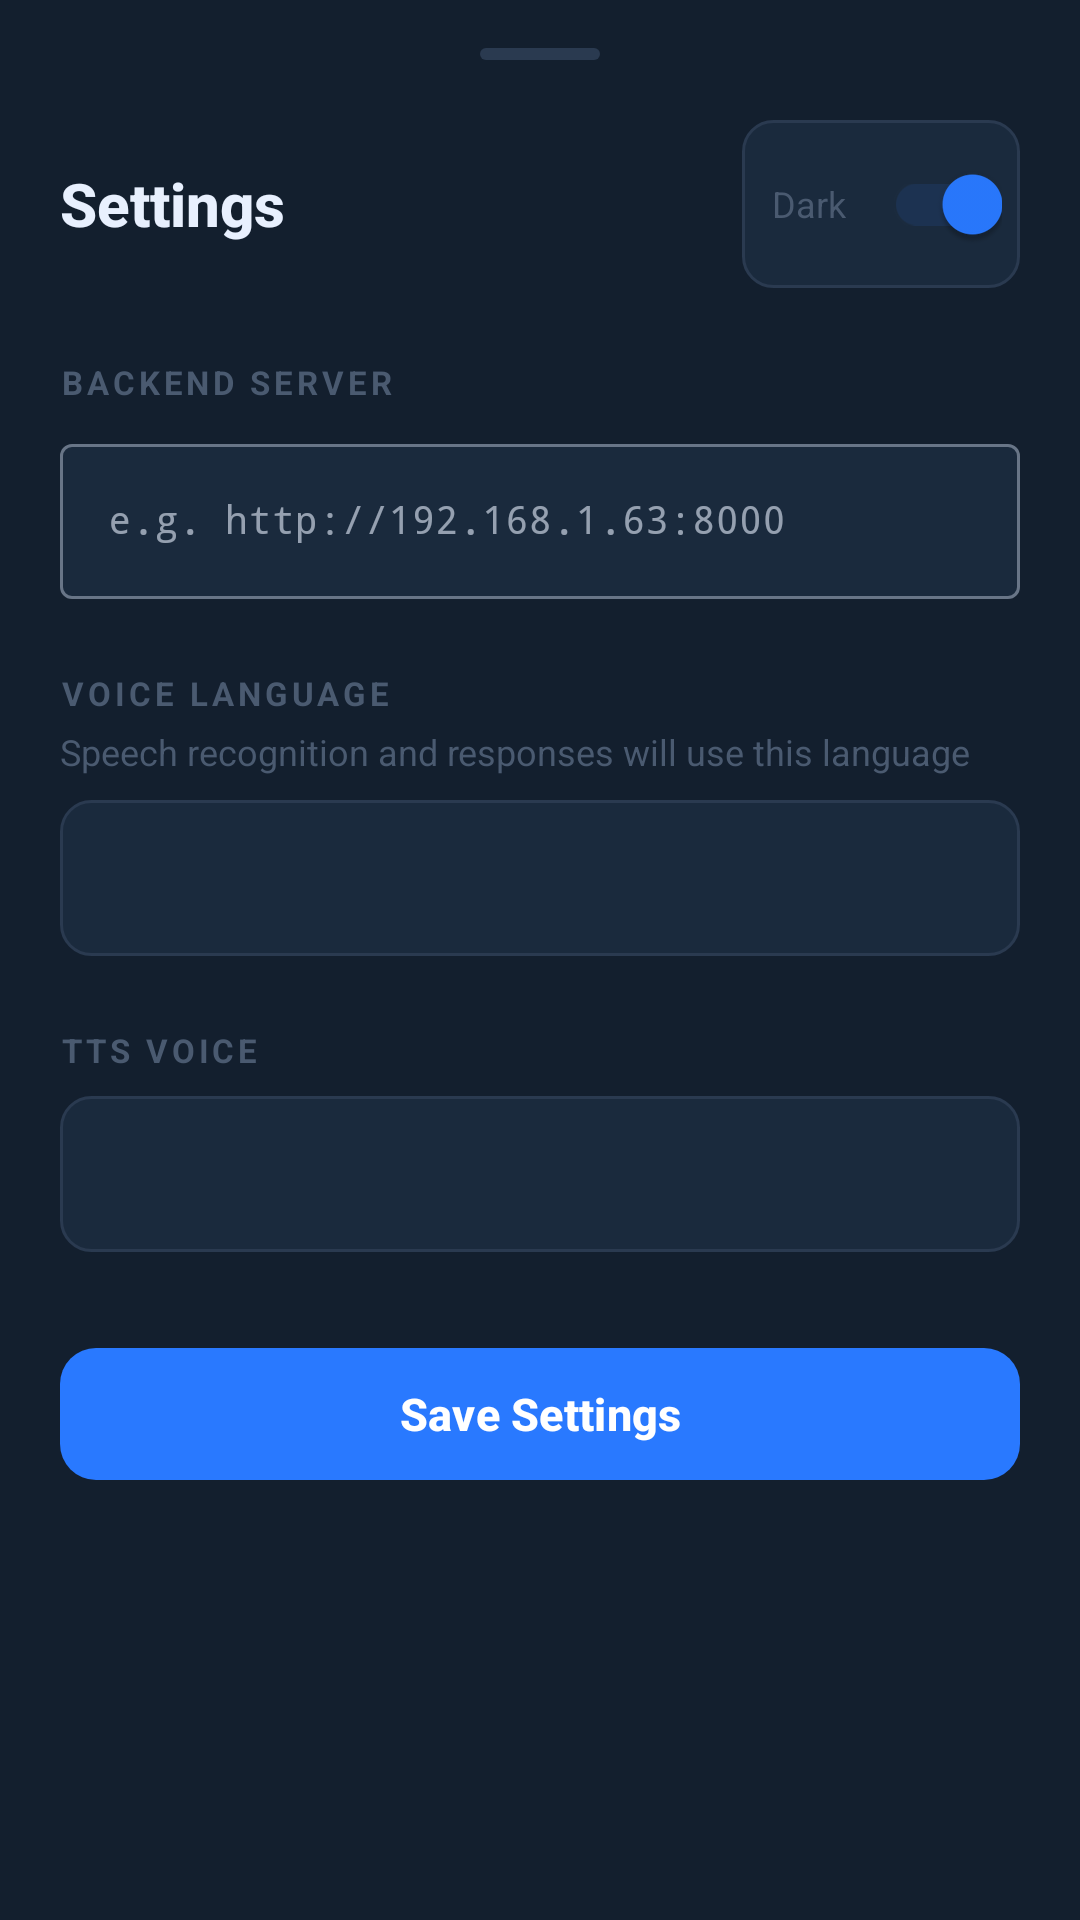

Produce the Android XML layout that renders to this screen, including the resource entries it uses.
<!-- AndroidManifest.xml: application theme Theme.SafeDriveMonitor -->
<!-- res/layout/bottomsheet_settings.xml -->
<?xml version="1.0" encoding="utf-8"?>
<LinearLayout
    xmlns:android="http://schemas.android.com/apk/res/android"
    xmlns:app="http://schemas.android.com/apk/res-auto"
    android:layout_width="match_parent"
    android:layout_height="wrap_content"
    android:orientation="vertical"
    android:background="@color/bg_surface"
    android:paddingStart="20dp"
    android:paddingEnd="20dp"
    android:paddingTop="8dp"
    android:paddingBottom="32dp">

    
    <View
        android:layout_width="40dp"
        android:layout_height="4dp"
        android:layout_gravity="center_horizontal"
        android:layout_marginTop="8dp"
        android:layout_marginBottom="20dp"
        android:background="@drawable/bg_sheet_handle" />

    
    <LinearLayout
        android:layout_width="match_parent"
        android:layout_height="wrap_content"
        android:orientation="horizontal"
        android:gravity="center_vertical"
        android:layout_marginBottom="24dp">

        <TextView
            android:layout_width="0dp"
            android:layout_height="wrap_content"
            android:layout_weight="1"
            android:text="Settings"
            android:textColor="@color/text_primary"
            android:textSize="20sp"
            android:textStyle="bold"
            android:fontFamily="sans-serif-medium" />

        <LinearLayout
            android:layout_width="wrap_content"
            android:layout_height="wrap_content"
            android:orientation="horizontal"
            android:gravity="center_vertical"
            android:background="@drawable/bg_spinner"
            android:paddingStart="10dp"
            android:paddingEnd="6dp"
            android:paddingTop="4dp"
            android:paddingBottom="4dp">

            <TextView
                android:layout_width="wrap_content"
                android:layout_height="wrap_content"
                android:text="Dark"
                android:textColor="@color/text_secondary"
                android:textSize="12sp"
                android:layout_marginEnd="4dp" />

            <com.google.android.material.switchmaterial.SwitchMaterial
                android:id="@+id/swDarkMode"
                android:layout_width="wrap_content"
                android:layout_height="wrap_content"
                android:checked="true"
                app:thumbTint="@color/accent_blue"
                app:trackTint="@color/accent_blue_dim" />

        </LinearLayout>

    </LinearLayout>

    
    <TextView
        android:layout_width="wrap_content"
        android:layout_height="wrap_content"
        android:text="BACKEND SERVER"
        android:textColor="@color/text_secondary"
        android:textSize="11sp"
        android:textStyle="bold"
        android:letterSpacing="0.12"
        android:layout_marginBottom="8dp" />

    <com.google.android.material.textfield.TextInputLayout
        android:layout_width="match_parent"
        android:layout_height="wrap_content"
        android:layout_marginBottom="24dp"
        app:boxBackgroundColor="@color/bg_elevated"
        app:hintTextColor="@color/text_secondary"
        style="@style/Widget.MaterialComponents.TextInputLayout.OutlinedBox">

        <com.google.android.material.textfield.TextInputEditText
            android:id="@+id/etServer"
            android:layout_width="match_parent"
            android:layout_height="wrap_content"
            android:hint="e.g. http://192.168.1.63:8000"
            android:inputType="textUri"
            android:textColor="@color/text_primary"
            android:textColorHint="@color/text_dim"
            android:textSize="13sp"
            android:fontFamily="monospace" />

    </com.google.android.material.textfield.TextInputLayout>

    
    <TextView
        android:layout_width="wrap_content"
        android:layout_height="wrap_content"
        android:text="VOICE LANGUAGE"
        android:textColor="@color/text_secondary"
        android:textSize="11sp"
        android:textStyle="bold"
        android:letterSpacing="0.12"
        android:layout_marginBottom="4dp" />

    <TextView
        android:layout_width="match_parent"
        android:layout_height="wrap_content"
        android:text="Speech recognition and responses will use this language"
        android:textColor="@color/text_dim"
        android:textSize="12sp"
        android:layout_marginBottom="8dp" />

    <Spinner
        android:id="@+id/spLang"
        android:layout_width="match_parent"
        android:layout_height="52dp"
        android:background="@drawable/bg_spinner"
        android:paddingStart="14dp"
        android:paddingEnd="14dp"
        android:spinnerMode="dropdown"
        android:layout_marginBottom="24dp" />

    
    <TextView
        android:layout_width="wrap_content"
        android:layout_height="wrap_content"
        android:text="TTS VOICE"
        android:textColor="@color/text_secondary"
        android:textSize="11sp"
        android:textStyle="bold"
        android:letterSpacing="0.12"
        android:layout_marginBottom="8dp" />

    <Spinner
        android:id="@+id/spGender"
        android:layout_width="match_parent"
        android:layout_height="52dp"
        android:background="@drawable/bg_spinner"
        android:paddingStart="14dp"
        android:paddingEnd="14dp"
        android:spinnerMode="dropdown"
        android:layout_marginBottom="28dp" />

    
    <com.google.android.material.button.MaterialButton
        android:id="@+id/btnApply"
        android:layout_width="match_parent"
        android:layout_height="52dp"
        android:text="Save Settings"
        android:textColor="@color/white"
        android:textSize="15sp"
        android:textStyle="bold"
        app:backgroundTint="@color/accent_blue"
        app:cornerRadius="12dp" />

</LinearLayout>
<!-- resources referenced by this layout -->
<resources>
  <color name="accent_blue">#2979FF</color>
  <color name="accent_blue_dim">#1A2979FF</color>
  <color name="bg_elevated">#1A2A3D</color>
  <color name="bg_surface">#131F2E</color>
  <color name="text_dim">#4A5A70</color>
  <color name="text_primary">#E8F0FE</color>
  <color name="text_secondary">#4A5A70</color>
  <color name="white">#FFFFFF</color>
  <!-- drawable bg_sheet_handle (drawable) -->
  <?xml version="1.0" encoding="utf-8"?>
  <shape xmlns:android="http://schemas.android.com/apk/res/android"
      android:shape="rectangle">
      <solid android:color="#2A3A50" />
      <corners android:radius="4dp" />
  </shape>
  <!-- drawable bg_spinner (drawable) -->
  <?xml version="1.0" encoding="utf-8"?>
  <shape xmlns:android="http://schemas.android.com/apk/res/android"
      android:shape="rectangle">
      <solid android:color="#1A2A3D" />
      <corners android:radius="10dp" />
      <stroke android:width="1dp" android:color="#2A3A50" />
  </shape>
  <style name="Theme.SafeDriveMonitor" parent="Base.Theme.SafeDriveMonitor" />
  <style name="Base.Theme.SafeDriveMonitor" parent="Theme.Material3.DayNight.NoActionBar">
          <item name="colorPrimary">@color/accent_blue</item>
          <item name="colorOnPrimary">@color/white</item>
          <item name="colorSurface">@color/bg_surface</item>
          <item name="colorOnSurface">@color/text_primary</item>
          <item name="android:colorBackground">@color/bg_primary</item>
          <item name="android:statusBarColor">@color/bg_surface</item>
          <item name="android:navigationBarColor">@color/bg_primary</item>
          <item name="android:windowLightStatusBar" tools:targetApi="m">false</item>
          <item name="materialCardViewStyle">@style/AppCardView</item>
      </style>
  <color name="bg_primary">#0D121C</color>
  <style name="AppCardView" parent="Widget.Material3.CardView.Elevated">
          <item name="cardBackgroundColor">@color/bg_card</item>
          <item name="cardCornerRadius">18dp</item>
          <item name="cardElevation">0dp</item>
          <item name="strokeColor">@color/bg_elevated</item>
          <item name="strokeWidth">1dp</item>
      </style>
  <color name="bg_card">#131F2E</color>
</resources>
